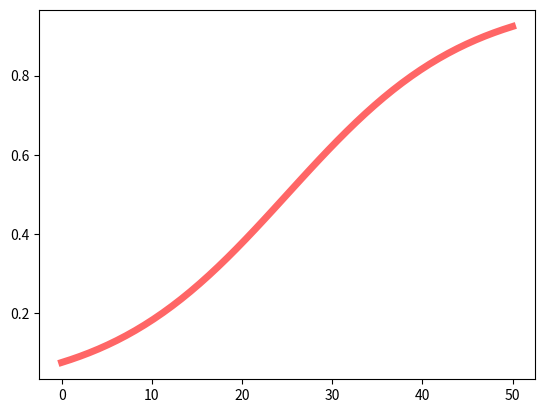

Here is the Python script that generated this plot:
#!/usr/bin/env python3
# -*- coding: utf-8 -*-
"""
Created on Fri Dec 15 15:16:27 2017

@author: michellezhao
"""

from scipy.stats import logistic
import matplotlib.pyplot as plt
import numpy as np
fig, ax = plt.subplots(1,1)


x = np.linspace(0,50)
ax.plot(x, logistic.cdf(x, loc = 25, scale = 10), 'r-', lw=5, alpha=0.6, label= 'gompertz cdf')
plt.show()